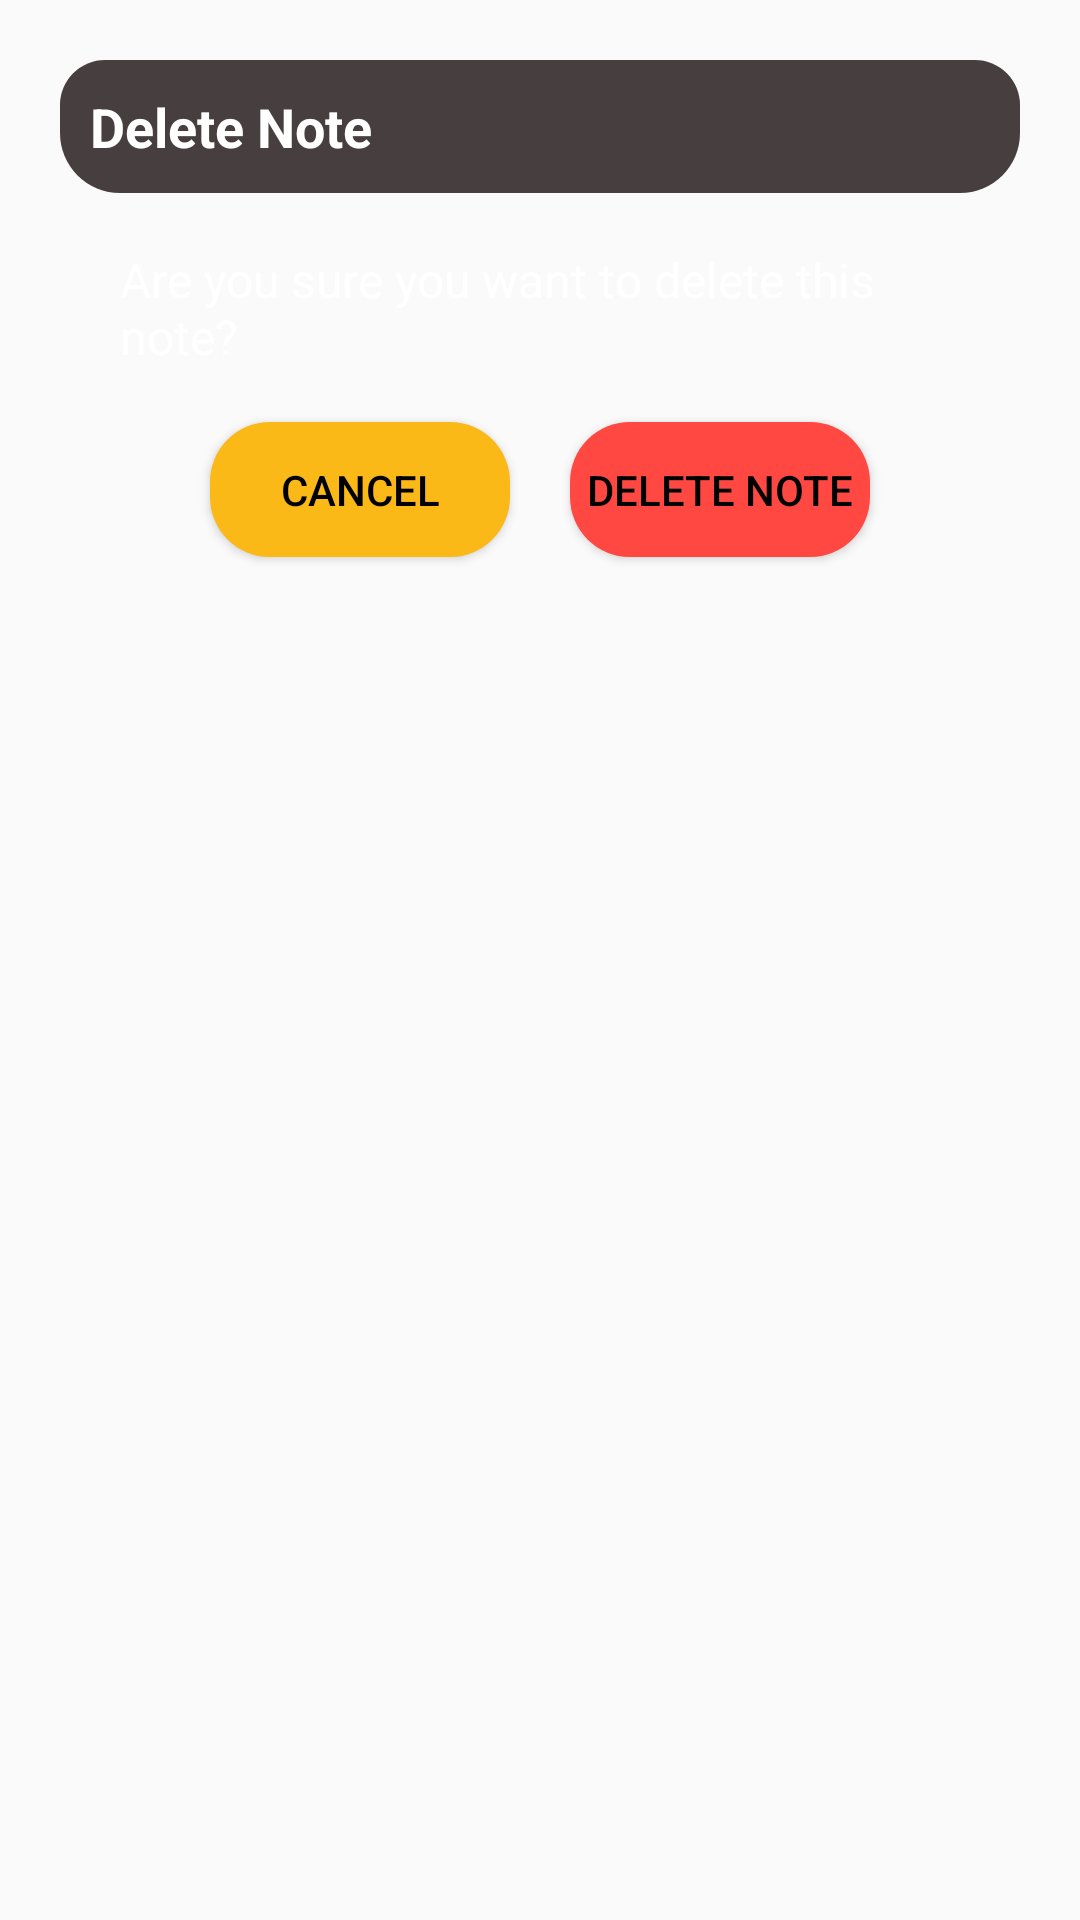

Here is an Android app screen rendered from its layout file. Give the layout XML and the strings, colors and styles it references.
<!-- AndroidManifest.xml: application theme Theme.ManageApp -->
<!-- res/layout/layout_delete_note.xml -->
<?xml version="1.0" encoding="utf-8"?>
<androidx.constraintlayout.widget.ConstraintLayout xmlns:android="http://schemas.android.com/apk/res/android"
    xmlns:tools="http://schemas.android.com/tools"
    android:layout_width="match_parent"
    android:layout_height="wrap_content"
    xmlns:app="http://schemas.android.com/apk/res-auto"
    android:id="@+id/layoutDialogContainer"
    android:layout_margin="10dp"
    android:layout_gravity="center"
    android:padding="20dp"
    >

    <androidx.constraintlayout.widget.ConstraintLayout
        android:id="@+id/layoutDialog"
        android:layout_width="match_parent"
        android:layout_height="wrap_content"
        android:background="@drawable/background_delete_note"
        app:layout_constraintTop_toTopOf="parent">

        <TextView
            android:id="@+id/textTitle"
            android:layout_width="match_parent"
            android:layout_height="wrap_content"
            android:background="@drawable/dialog_warning_background"
            android:padding="10dp"
            android:text="@string/delete_note"
            android:textColor="@color/white"
            android:textSize="18sp"
            android:textStyle="bold"
            app:layout_constraintTop_toTopOf="parent"
            tools:layout_editor_absoluteX="0dp" />

        <ImageView
            android:id="@+id/imageIcon"
            android:layout_width="25dp"
            android:layout_height="25dp"
            android:layout_marginEnd="10dp"
            android:contentDescription="@string/app_name"
            app:tint="@color/white"
            android:src="@drawable/ic_delete"
            app:layout_constraintBottom_toBottomOf="@id/textTitle"
            app:layout_constraintEnd_toEndOf="parent"
            app:layout_constraintTop_toTopOf="@id/textTitle"/>

        <TextView
            android:id="@+id/textMessage"
            android:layout_width="match_parent"
            android:layout_height="wrap_content"
            android:layout_marginStart="20dp"
            android:layout_marginTop="18dp"
            android:layout_marginEnd="20dp"
            android:layout_marginBottom="40dp"
            android:textColor="@color/white"
            android:text="@string/are_you_sure_you_want_to_delete_this_note"
            android:textSize="16sp"
            app:layout_constraintBottom_toBottomOf="parent"
            app:layout_constraintTop_toBottomOf="@id/textTitle"/>
    </androidx.constraintlayout.widget.ConstraintLayout>

    <Button
        android:id="@+id/buttonDeleteNote"
        android:layout_width="100dp"
        android:layout_height="45dp"
        android:layout_marginStart="50dp"
        android:layout_marginEnd="10dp"
        android:background="@drawable/button_yes_background"
        android:textSize="14sp"
        android:text="@string/cancel"
        android:textColor="@color/black"
        app:layout_constraintBottom_toBottomOf="@id/layoutDialog"
        app:layout_constraintStart_toStartOf="parent"
        app:layout_constraintTop_toBottomOf="@id/layoutDialog"/>

    <Button
        android:id="@+id/buttonCancel"
        android:layout_width="100dp"
        android:layout_height="45dp"
        android:layout_marginStart="10dp"
        android:layout_marginEnd="50dp"
        android:text="@string/delete_note"
        android:background="@drawable/button_no_background"
        android:textSize="14sp"
        android:textColor="@color/black"
        app:layout_constraintBottom_toBottomOf="@id/layoutDialog"
        app:layout_constraintEnd_toEndOf="parent"
        app:layout_constraintTop_toBottomOf="@id/layoutDialog"/>


</androidx.constraintlayout.widget.ConstraintLayout>
<!-- resources referenced by this layout -->
<resources>
  <color name="black">#FF000000</color>
  <color name="white">#FFFFFFFF</color>
  <!-- drawable button_no_background (drawable) -->
  <?xml version="1.0" encoding="utf-8"?>
  <shape xmlns:android="http://schemas.android.com/apk/res/android"
      android:shape="rectangle">
      <solid android:color="@color/colorDelete"/>
      <corners android:radius="20dp"/>
  </shape>
  <!-- drawable button_yes_background (drawable) -->
  <?xml version="1.0" encoding="utf-8"?>
  <shape xmlns:android="http://schemas.android.com/apk/res/android"
      android:shape="rectangle">
      <solid android:color="#FBB917"/>
      <corners android:radius="20dp"/>
  </shape>
  <!-- drawable dialog_warning_background (drawable) -->
  <?xml version="1.0" encoding="utf-8"?>
  <shape xmlns:android="http://schemas.android.com/apk/res/android"
      android:shape="rectangle">
      <solid android:color="#463E3F"/>
      <corners
          android:topRightRadius="15dp"
          android:topLeftRadius="15dp"
          android:bottomLeftRadius="20dp"
          android:bottomRightRadius="20dp"/>
  
  
  </shape>
  <string name="app_name">Manage App</string>
  <string name="are_you_sure_you_want_to_delete_this_note">Are you sure you want to delete this note?</string>
  <string name="cancel">Cancel</string>
  <string name="delete_note">Delete Note</string>
  <style name="Theme.ManageApp" parent="Theme.AppCompat.Light.NoActionBar">
          
          <item name="colorPrimary">@color/purple_500</item>
          <item name="colorPrimaryVariant">@color/purple_700</item>
          <item name="colorOnPrimary">@color/white</item>
          
          <item name="colorSecondary">@color/teal_200</item>
          <item name="colorSecondaryVariant">@color/teal_700</item>
          <item name="colorOnSecondary">@color/black</item>
          
          <item name="android:statusBarColor" tools:targetApi="l">?attr/colorPrimaryVariant</item>
          
      </style>
  <color name="colorDelete">#FF4842</color>
  <color name="purple_500">#FF6200EE</color>
  <color name="purple_700">#FF3700B3</color>
  <color name="teal_200">#FF03DAC5</color>
  <color name="teal_700">#FF018786</color>
</resources>
